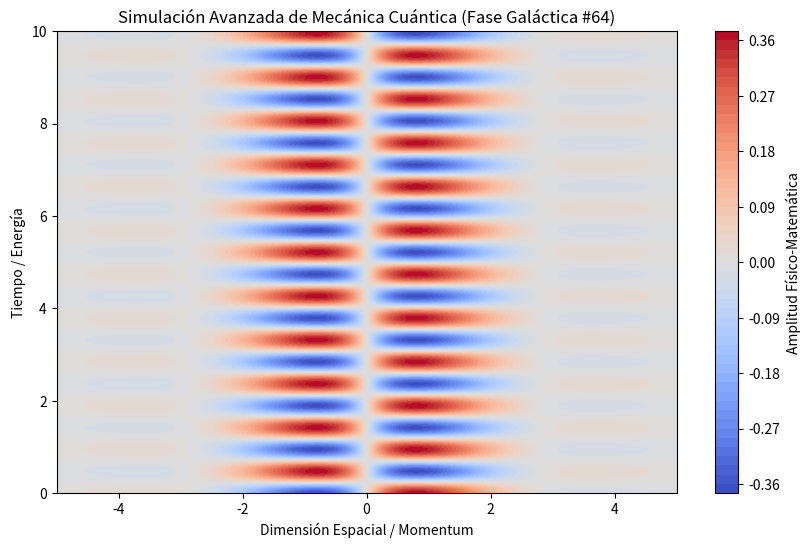

Generate this figure with matplotlib:
%matplotlib inline
# Simulación Galáctica: Mecánica Cuántica - Variante 64
import numpy as np
import matplotlib.pyplot as plt

# Parámetros Físicos Aleatorios
param_1 = 1.102
param_2 = 6.629
param_3 = 0.91

t = np.linspace(0, 10, 500)
x = np.linspace(-5, 5, 500)
X, T = np.meshgrid(x, t)

# Ecuación Base (Avanzada)
Z = np.sin(X * param_1) * np.cos(T * param_2) * np.exp(-np.abs(X) * param_3)

plt.figure(figsize=(10, 6))
plt.contourf(X, T, Z, 50, cmap='coolwarm')
plt.colorbar(label='Amplitud Físico-Matemática')
plt.title(r'Simulación Avanzada de Mecánica Cuántica (Fase Galáctica #64)')
plt.xlabel('Dimensión Espacial / Momentum')
plt.ylabel('Tiempo / Energía')
plt.show()
